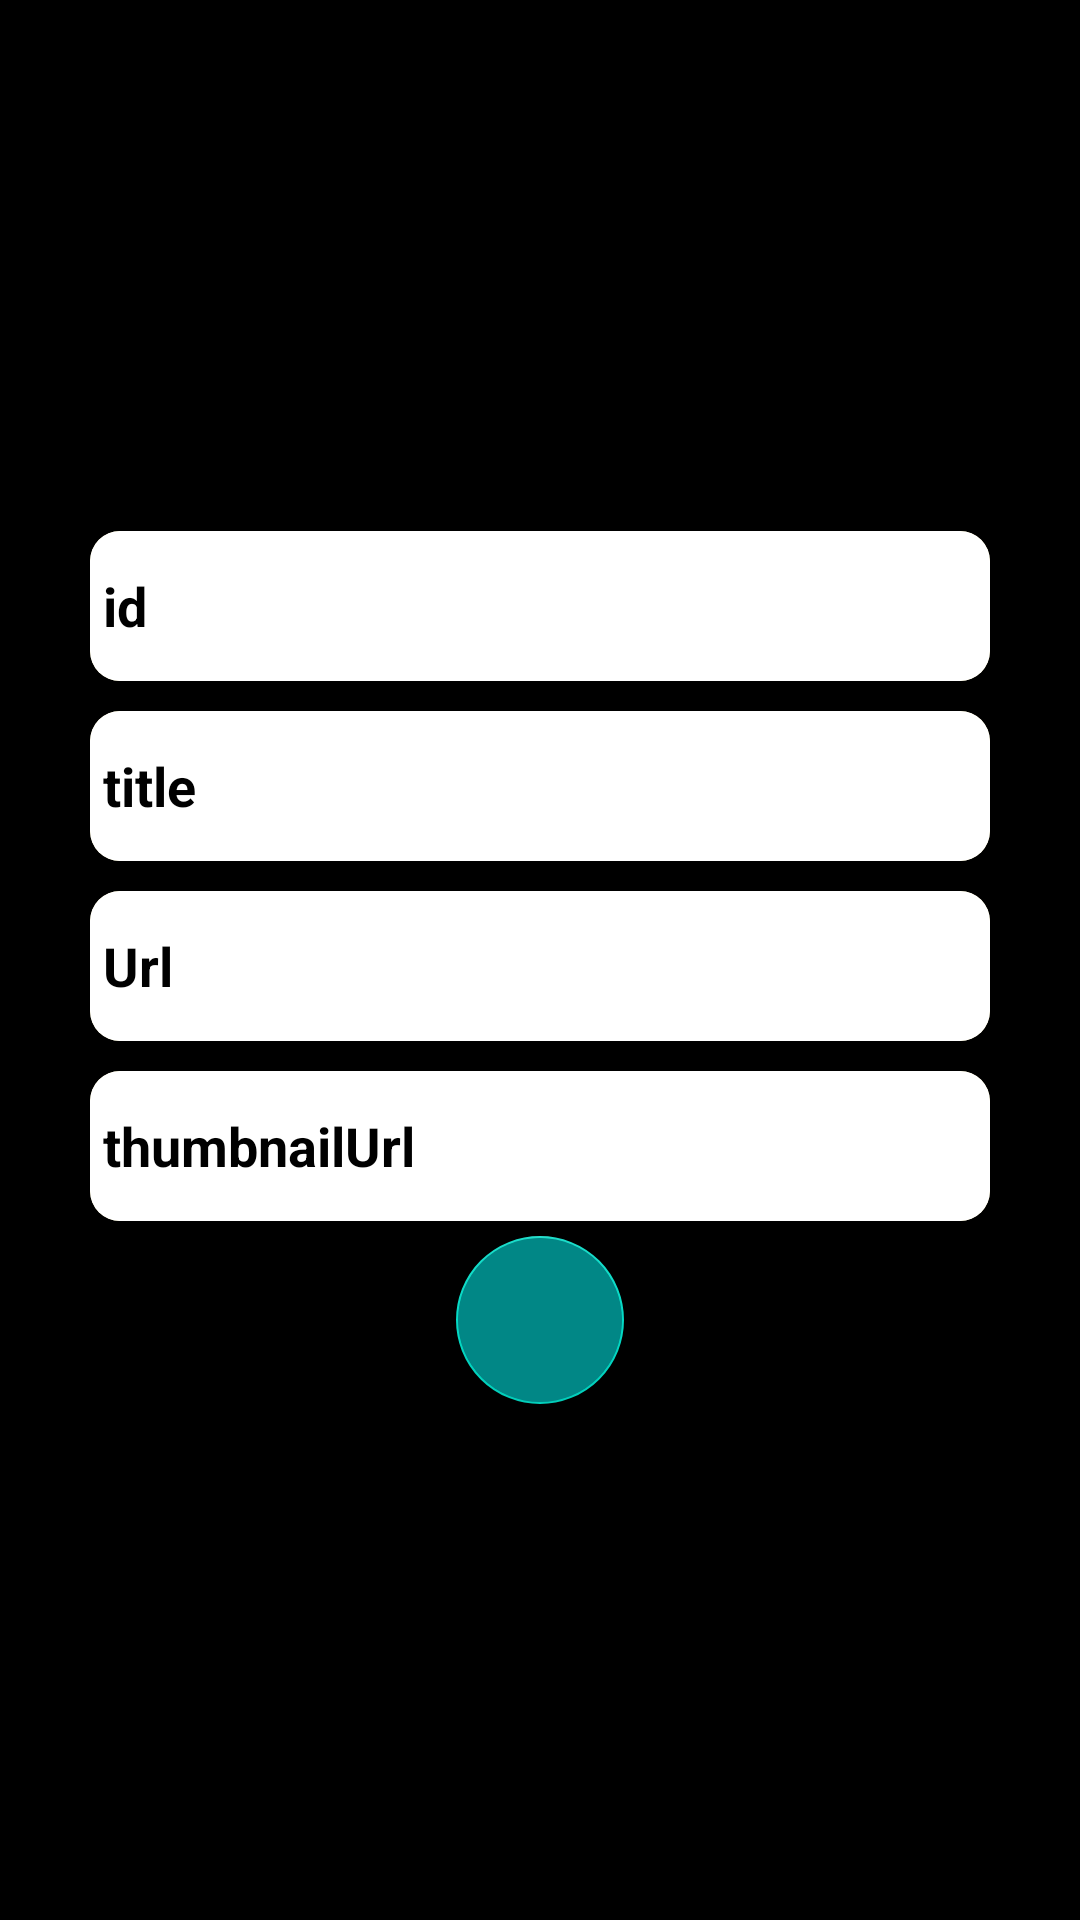

Android layout source for this screen:
<!-- AndroidManifest.xml: application theme Theme.Home_6_Android_3 -->
<!-- res/layout/fragment_photo.xml -->
<?xml version="1.0" encoding="utf-8"?>
<LinearLayout xmlns:android="http://schemas.android.com/apk/res/android"
    xmlns:app="http://schemas.android.com/apk/res-auto"
    xmlns:tools="http://schemas.android.com/tools"
    android:layout_width="match_parent"
    android:layout_height="match_parent"
    android:background="@color/black"
    android:gravity="center"
    android:orientation="vertical"
    tools:context=".hilt.ui.fragments.post_fragment.PhotoFragment">

    <androidx.cardview.widget.CardView
        android:layout_width="wrap_content"
        android:layout_height="wrap_content"
        android:layout_margin="5dp"
        android:backgroundTint="#F3E082"
        app:cardCornerRadius="10dp">

        <EditText
            android:id="@+id/ed_id"
            android:layout_width="300dp"
            android:layout_height="50dp"
            android:background="@color/white"
            android:hint=" id"
            android:inputType="number"
            android:textColor="@color/black"
            android:textColorHint="@color/black"
            android:textStyle="bold" />

    </androidx.cardview.widget.CardView>

    <androidx.cardview.widget.CardView
        android:layout_width="wrap_content"
        android:layout_height="wrap_content"
        android:layout_margin="5dp"
        android:backgroundTint="#F3E082"
        app:cardCornerRadius="10dp">

        <EditText
            android:id="@+id/ed_title"
            android:layout_width="300dp"
            android:layout_height="50dp"
            android:background="@color/white"
            android:hint=" title"
            android:textColor="@color/black"
            android:textColorHint="@color/black"
            android:textStyle="bold" />

    </androidx.cardview.widget.CardView>

    <androidx.cardview.widget.CardView
        android:layout_width="wrap_content"
        android:layout_height="wrap_content"
        android:layout_margin="5dp"
        android:backgroundTint="#F3E082"
        app:cardCornerRadius="10dp">

        <EditText
            android:id="@+id/ed_url"
            android:layout_width="300dp"
            android:layout_height="50dp"
            android:background="@color/white"
            android:hint=" Url"
            android:textColor="@color/black"
            android:textColorHint="@color/black"
            android:textStyle="bold" />

    </androidx.cardview.widget.CardView>

    <androidx.cardview.widget.CardView
        android:layout_width="wrap_content"
        android:layout_height="wrap_content"
        android:layout_margin="5dp"
        android:backgroundTint="#F3E082"
        app:cardCornerRadius="10dp">

        <EditText
            android:id="@+id/ed_thumbnailUrl"
            android:layout_width="300dp"
            android:layout_height="50dp"
            android:background="@color/white"
            android:hint=" thumbnailUrl"
            android:textColor="@color/black"
            android:textColorHint="@color/black"
            android:textStyle="bold" />

    </androidx.cardview.widget.CardView>

    <com.google.android.material.floatingactionbutton.FloatingActionButton
        android:id="@+id/btn_send"
        android:layout_width="wrap_content"
        android:layout_height="wrap_content"
        android:backgroundTint="@color/teal_700"
        android:src="@drawable/ic_baseline_add_24"
        android:textColor="@color/black"
        android:textStyle="bold" />

</LinearLayout>
<!-- resources referenced by this layout -->
<resources>
  <style name="Theme.Home_6_Android_3" parent="Theme.MaterialComponents.DayNight.DarkActionBar">
          
          <item name="colorPrimary">@color/purple_500</item>
          <item name="colorPrimaryVariant">@color/purple_700</item>
          <item name="colorOnPrimary">@color/white</item>
          
          <item name="colorSecondary">@color/teal_200</item>
          <item name="colorSecondaryVariant">@color/teal_700</item>
          <item name="colorOnSecondary">@color/black</item>
          
          <item name="android:statusBarColor">?attr/colorPrimaryVariant</item>
          
      </style>
  <!-- not gathered from this repository: default colours our renderer supplied (Android Studio template values) -->
  <color name="purple_500">#FF6200EE</color>
  <color name="purple_700">#FF3700B3</color>
  <color name="teal_200">#FF03DAC5</color>
  <color name="teal_700">#FF018786</color>
  <color name="black">#FF000000</color>
  <color name="white">#FFFFFFFF</color>
</resources>
